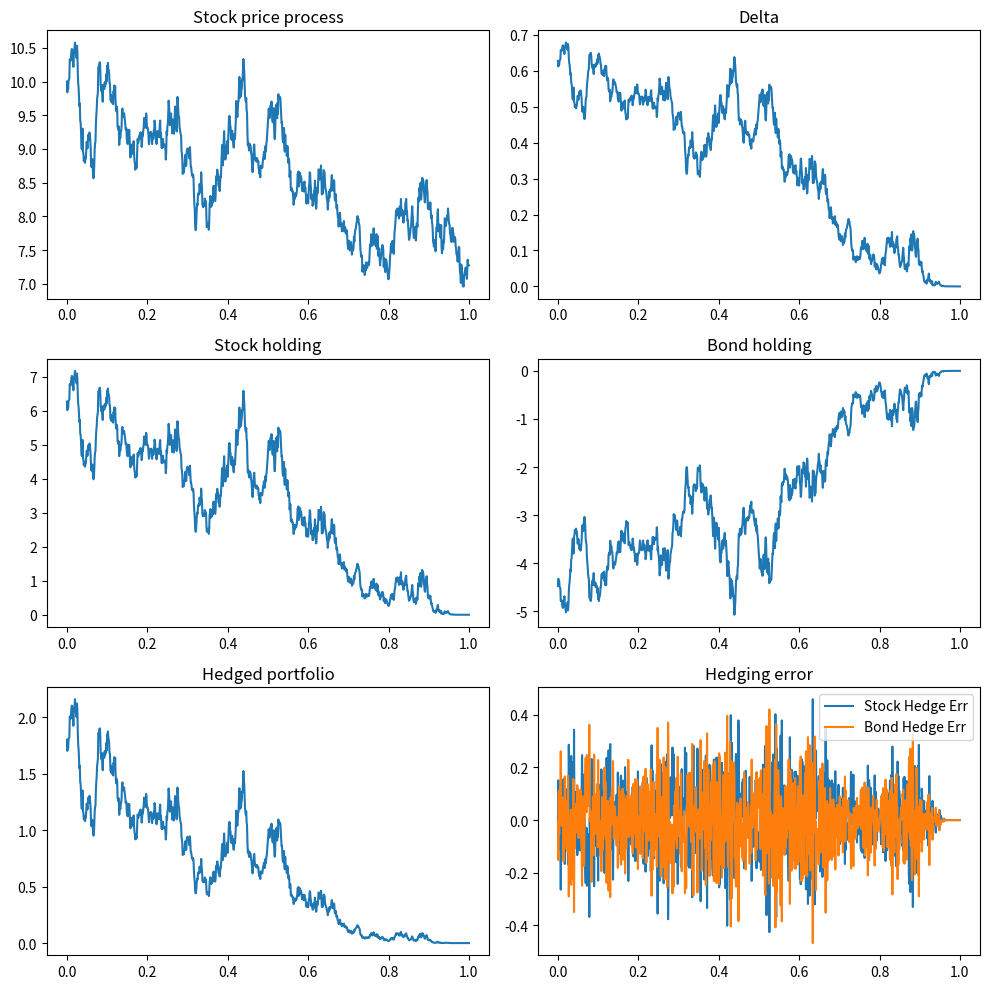

Source code (Python):
from scipy.stats import norm
import numpy as np
import matplotlib.pylab as plt


def phi(S, K, r, sigma, T):
    d1 = (np.log(S/K)+(r+sigma**2/2)*T) / (sigma*np.sqrt(T))
    return norm.cdf(d1)


def psi_Bt(S, K, r, sigma, T):
    d1 = (np.log(S/K)+(r+sigma**2/2)*T) / (sigma*np.sqrt(T))
    d2 = d1 - sigma*np.sqrt(T)
    return -K*np.exp(-r*T)*norm.cdf(d2)


def simulate_Brownian_Motion(paths, steps, T):
    deltaT = T/steps
    t = np.linspace(0, T, steps+1)
    X = np.c_[np.zeros((paths, 1)),
              np.random.randn(paths, steps)]
    return t, np.cumsum(np.sqrt(deltaT) * X, axis=1)

paths = 1
steps = 1000
maturity = 1.0

T, W_T = simulate_Brownian_Motion(paths, steps, maturity)

r = 0.05
S0 = 10.0
K = 10.0
sigma = 0.4
dt = maturity / steps
blackscholespath = S0*np.exp((r-sigma**2/2)*T + sigma*W_T[0])

deltas = []
stockhedge_errors = []
bondhedge_errors = []
hedged_portfolios = []
stock_holdings = []
bond_holdings = []
for t, S_t in zip(T, blackscholespath):
    stock_pos = phi(S_t, K, r, sigma, maturity-t)*S_t
    bond_pos = psi_Bt(S_t, K, r, sigma, maturity-t)
    V_t = stock_pos + bond_pos
    stock_holdings.append(stock_pos)
    bond_holdings.append(bond_pos)
    hedged_portfolios.append(V_t)
    deltas.append(phi(S_t, K, r, sigma, maturity-t))
    if t == 0.0:
        stockhedge_errors.append(0)
        bondhedge_errors.append(0)
    else:
        stockhedge_errors.append(prev_phi*S_t - stock_pos)
        bondhedge_errors.append(prev_bond_pos*np.exp(r*dt) - bond_pos)

    prev_phi = phi(S_t, K, r, sigma, maturity-t)
    prev_bond_pos = bond_pos

plt.figure(tight_layout=True, figsize=(10, 10))
plt.subplot(321)
plt.plot(T, blackscholespath)
plt.title('Stock price process')
plt.subplot(322)
plt.plot(T, deltas)
plt.title('Delta')
plt.subplot(323)
plt.plot(T, stock_holdings)
plt.title('Stock holding')
plt.subplot(324)
plt.plot(T, bond_holdings)
plt.title('Bond holding')
plt.subplot(325)
plt.plot(T, hedged_portfolios)
plt.title('Hedged portfolio')
plt.subplot(326)
plt.plot(T, stockhedge_errors, label='Stock Hedge Err')
plt.plot(T, bondhedge_errors, label='Bond Hedge Err')
plt.legend()
plt.title('Hedging error')
plt.show()
